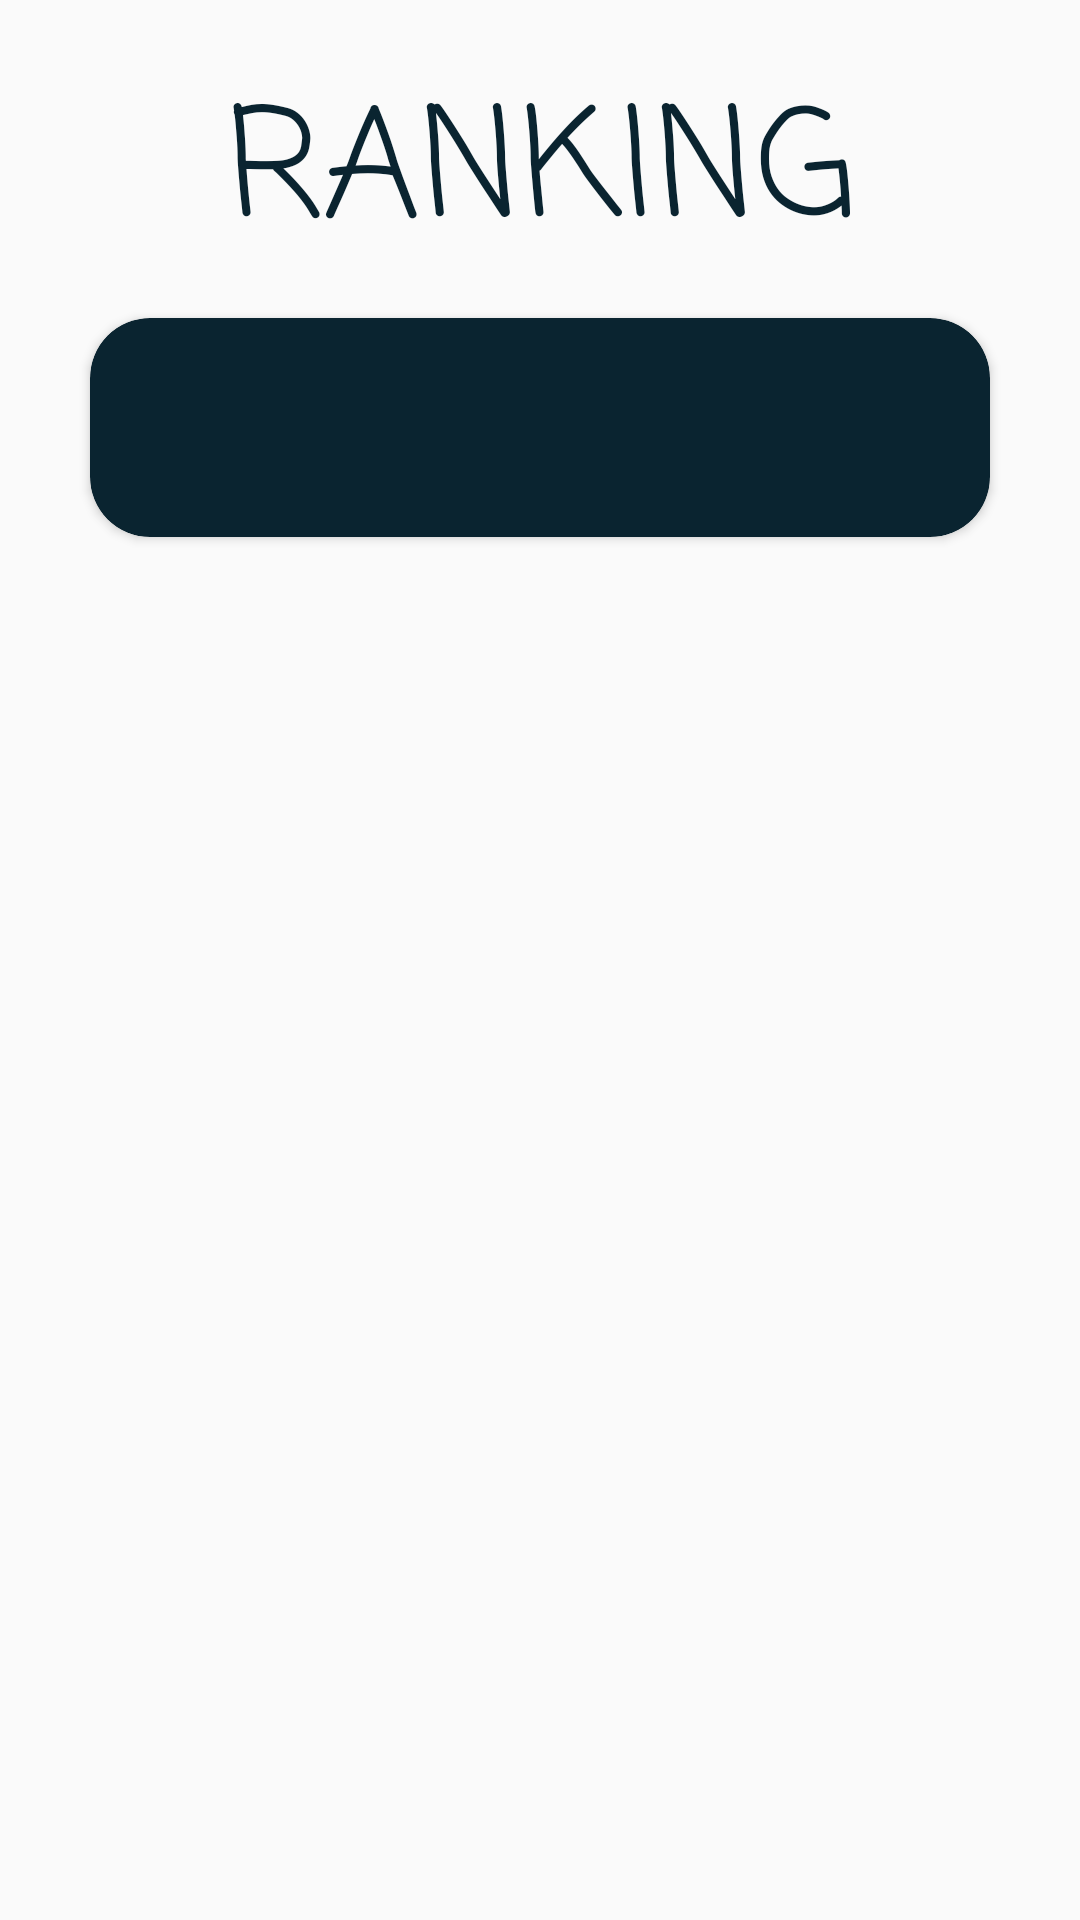

This screen was rendered from an Android layout file. Write that file and the resources it references.
<!-- AndroidManifest.xml: application theme AppTheme -->
<!-- res/layout/activity_points_users.xml -->
<?xml version="1.0" encoding="utf-8"?>
<LinearLayout
    xmlns:android="http://schemas.android.com/apk/res/android"
    xmlns:app="http://schemas.android.com/apk/res-auto"
    xmlns:tools="http://schemas.android.com/tools"
    android:layout_width="match_parent"
    android:layout_height="wrap_content"
    android:orientation="vertical"
    tools:context=".Controller.PointsUsers">

   <TextView
        android:id="@+id/titleRanking"
        android:layout_width="match_parent"
        android:layout_height="wrap_content"
        android:layout_marginTop="20dp"
        android:textAlignment="center"
        android:text="RANKING"
        android:fontFamily="casual"
        android:textSize="50dp"
        android:textColor="@color/colorPrimaryDark"/>

    <androidx.cardview.widget.CardView
        android:id="@+id/cardView"
        android:layout_width="match_parent"
        android:layout_height="wrap_content"
        android:layout_marginLeft="30dp"
        android:layout_marginTop="10dp"
        android:layout_marginRight="30dp"
        app:cardBackgroundColor="@color/colorPrimaryDark"
        app:cardCornerRadius="20dp">

        <RelativeLayout
            android:layout_width="match_parent"
            android:layout_height="match_parent"
            android:layout_margin="4dp">

            <TextView
                android:id="@+id/posUserRanking"
                android:layout_width="70dp"
                android:layout_height="60dp"
                android:layout_marginTop="5dp"
                android:fontFamily="casual"
                android:padding="2dp"
                android:textAlignment="center"
                android:textColor="@color/colorAccent"
                android:textSize="35dp"
                android:textStyle="bold" />

            <TextView
                android:id="@+id/userNameRanking"
                android:layout_width="wrap_content"
                android:layout_height="wrap_content"
                android:layout_marginTop="2dp"
                android:layout_alignParentTop="true"
                android:layout_toEndOf="@+id/posUserRanking"
                android:fontFamily="casual"
                android:textColor="@color/colorAccent"
                android:textSize="20dp"
                android:autoSizeTextType="uniform"
                android:textStyle="bold" />

            <TextView
                android:id="@+id/pointsUserRanking"
                android:layout_width="wrap_content"
                android:layout_height="wrap_content"
                android:layout_below="@+id/userNameRanking"
                android:layout_toEndOf="@+id/posUserRanking"
                android:layout_marginTop="3dp"
                android:fontFamily="casual"
                android:textColor="@color/colorAccent"
                android:textSize="15sp" />

        </RelativeLayout>

    </androidx.cardview.widget.CardView>

    <androidx.recyclerview.widget.RecyclerView
        android:id="@+id/recyclerPoints"
        android:layout_width="match_parent"
        android:layout_height="match_parent"
        android:layout_marginLeft="40dp"
        android:layout_marginRight="40dp" />

</LinearLayout>
<!-- resources referenced by this layout -->
<resources>
  <color name="colorAccent">#FFFFFF</color>
  <color name="colorPrimaryDark">#0A2430</color>
  <style name="AppTheme" parent="Theme.AppCompat.Light.NoActionBar">
          
          <item name="colorPrimary">@color/colorPrimary</item>
          <item name="colorPrimaryDark">@color/colorPrimaryDark</item>
          <item name="colorAccent">@color/colorAccent</item>
      </style>
  <color name="colorPrimary">#1E97CF</color>
</resources>
